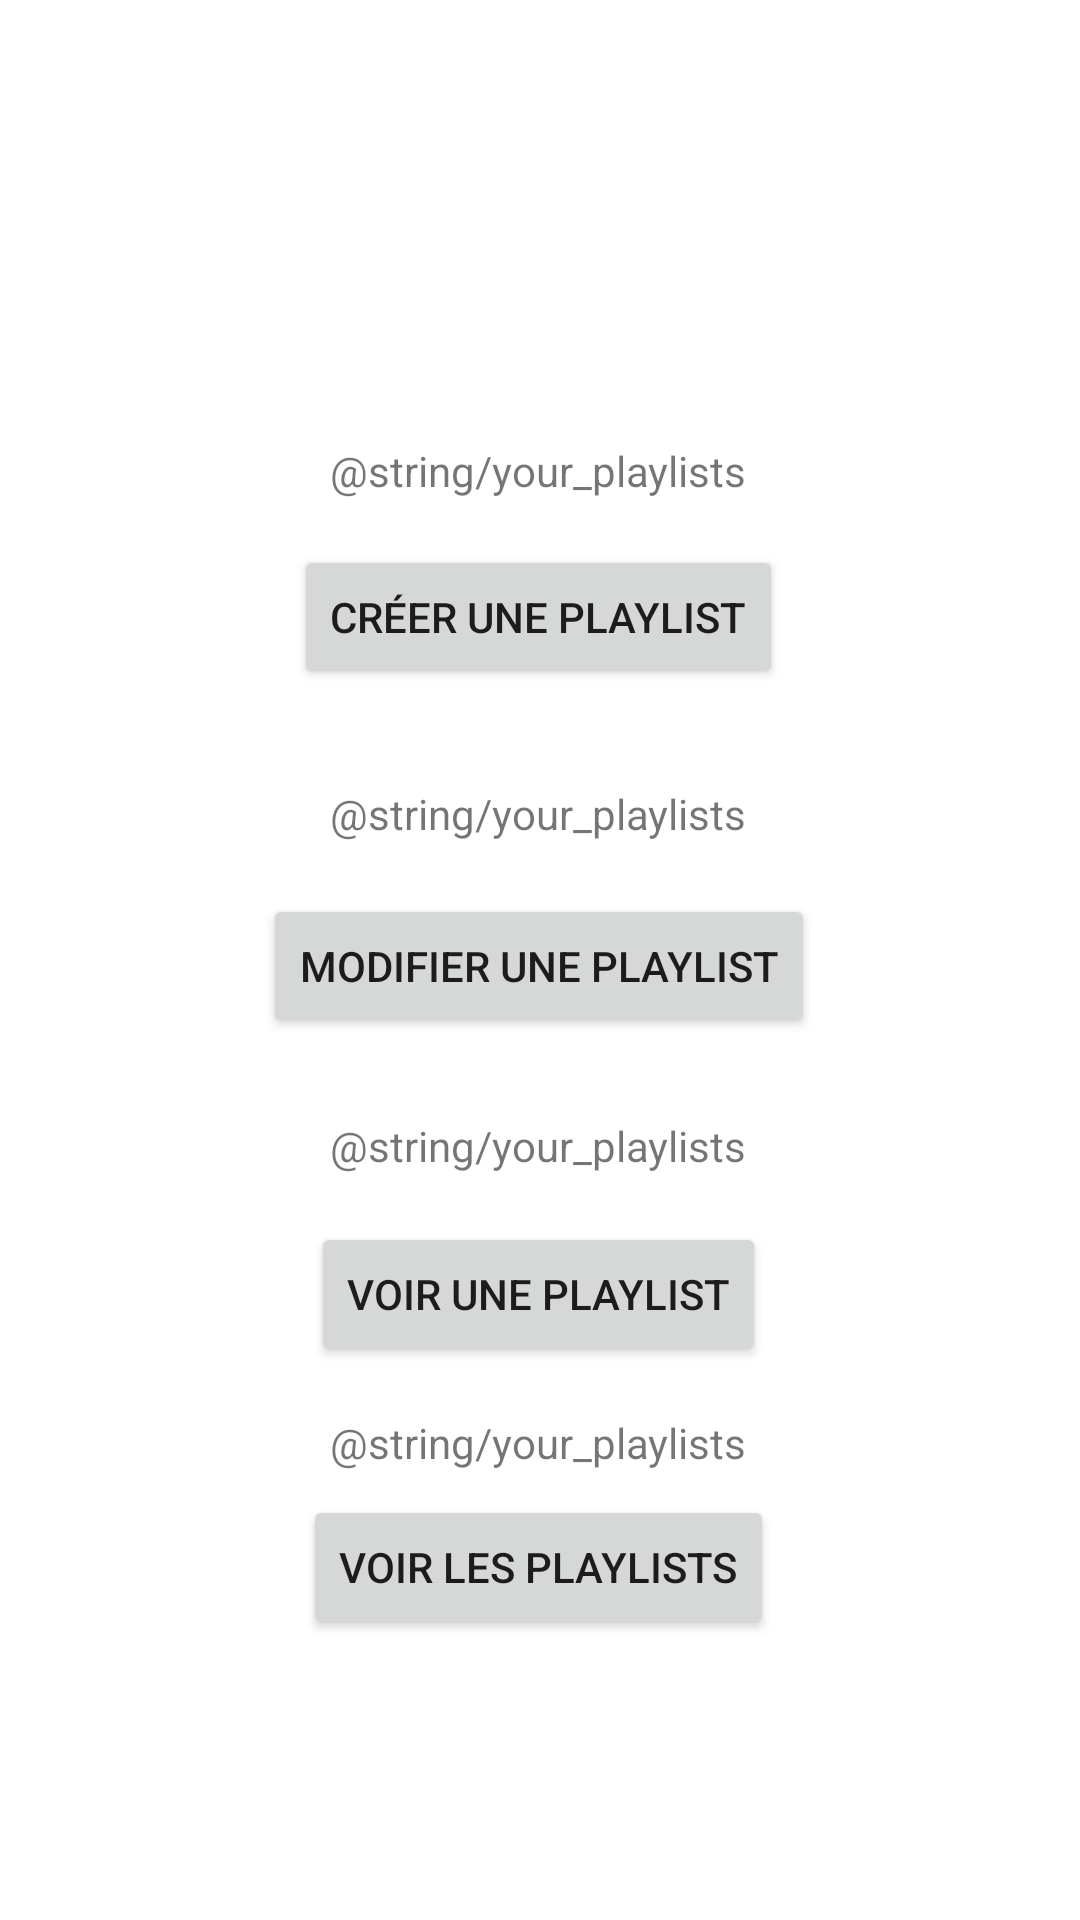

Write the Android layout XML for this screen, with the resource values it uses.
<!-- AndroidManifest.xml: application theme Theme.ProjetVegasMusique -->
<!-- res/layout/activity_main_activity3_playlist.xml -->
<?xml version="1.0" encoding="utf-8"?>
<androidx.constraintlayout.widget.ConstraintLayout xmlns:android="http://schemas.android.com/apk/res/android"
    xmlns:app="http://schemas.android.com/apk/res-auto"
    xmlns:tools="http://schemas.android.com/tools"
    android:layout_width="match_parent"
    android:layout_height="match_parent"
    tools:context=".MainActivity3Playlist">

    <TextView
        android:id="@+id/tvcreerplaylist"
        android:layout_width="wrap_content"
        android:layout_height="wrap_content"
        android:text="@string/your_playlists"
        app:layout_constraintBottom_toBottomOf="parent"
        app:layout_constraintEnd_toEndOf="parent"
        app:layout_constraintHorizontal_bias="0.498"
        app:layout_constraintStart_toStartOf="parent"
        app:layout_constraintTop_toTopOf="parent"
        app:layout_constraintVertical_bias="0.237" />

    <Button
        android:id="@+id/buttoncreerplaylist"
        android:layout_width="wrap_content"
        android:layout_height="wrap_content"
        android:text="créer une playlist"
        app:layout_constraintBottom_toBottomOf="parent"
        app:layout_constraintEnd_toEndOf="parent"
        app:layout_constraintHorizontal_bias="0.498"
        app:layout_constraintStart_toStartOf="parent"
        app:layout_constraintTop_toBottomOf="@+id/tvcreerplaylist"
        app:layout_constraintVertical_bias="0.036" />

    <TextView
        android:id="@+id/tvmodifierplaylist"
        android:layout_width="wrap_content"
        android:layout_height="wrap_content"
        android:text="@string/your_playlists"
        app:layout_constraintBottom_toBottomOf="parent"
        app:layout_constraintEnd_toEndOf="parent"
        app:layout_constraintHorizontal_bias="0.498"
        app:layout_constraintStart_toStartOf="parent"
        app:layout_constraintTop_toBottomOf="@+id/buttoncreerplaylist"
        app:layout_constraintVertical_bias="0.082" />

    <Button
        android:id="@+id/buttonmodifierplaylist"
        android:layout_width="wrap_content"
        android:layout_height="wrap_content"
        android:text="modifier une playlist"
        app:layout_constraintBottom_toBottomOf="parent"
        app:layout_constraintEnd_toEndOf="parent"
        app:layout_constraintHorizontal_bias="0.498"
        app:layout_constraintStart_toStartOf="parent"
        app:layout_constraintTop_toBottomOf="@+id/tvmodifierplaylist"
        app:layout_constraintVertical_bias="0.056" />

    <TextView
        android:id="@+id/tvvoirplaylist"
        android:layout_width="wrap_content"
        android:layout_height="wrap_content"
        android:text="@string/your_playlists"
        app:layout_constraintBottom_toBottomOf="parent"
        app:layout_constraintEnd_toEndOf="parent"
        app:layout_constraintHorizontal_bias="0.498"
        app:layout_constraintStart_toStartOf="parent"
        app:layout_constraintTop_toBottomOf="@+id/buttonmodifierplaylist"
        app:layout_constraintVertical_bias="0.096" />

    <Button
        android:id="@+id/buttonvoirplaylist"
        android:layout_width="wrap_content"
        android:layout_height="wrap_content"
        android:text="voir une playlist"
        app:layout_constraintBottom_toBottomOf="parent"
        app:layout_constraintEnd_toEndOf="parent"
        app:layout_constraintHorizontal_bias="0.498"
        app:layout_constraintStart_toStartOf="parent"
        app:layout_constraintTop_toBottomOf="@+id/tvvoirplaylist"
        app:layout_constraintVertical_bias="0.079" />

    <TextView
        android:id="@+id/tvvoirplaylists"
        android:layout_width="wrap_content"
        android:layout_height="wrap_content"
        android:text="@string/your_playlists"
        app:layout_constraintBottom_toBottomOf="parent"
        app:layout_constraintEnd_toEndOf="parent"
        app:layout_constraintHorizontal_bias="0.498"
        app:layout_constraintStart_toStartOf="parent"
        app:layout_constraintTop_toBottomOf="@+id/buttonvoirplaylist"
        app:layout_constraintVertical_bias="0.096" />

    <Button
        android:id="@+id/buttonvoirplaylists"
        android:layout_width="wrap_content"
        android:layout_height="wrap_content"
        android:text="voir les playlists"
        app:layout_constraintBottom_toBottomOf="parent"
        app:layout_constraintEnd_toEndOf="parent"
        app:layout_constraintHorizontal_bias="0.498"
        app:layout_constraintStart_toStartOf="parent"
        app:layout_constraintTop_toBottomOf="@+id/tvvoirplaylists"
        app:layout_constraintVertical_bias="0.079" />

</androidx.constraintlayout.widget.ConstraintLayout>
<!-- resources referenced by this layout -->
<resources>
  <style name="Theme.ProjetVegasMusique" parent="Theme.MaterialComponents.DayNight.DarkActionBar">
          
          <item name="colorPrimary">@color/purple_500</item>
          <item name="colorPrimaryVariant">@color/purple_700</item>
          <item name="colorOnPrimary">@color/white</item>
          
          <item name="colorSecondary">@color/teal_200</item>
          <item name="colorSecondaryVariant">@color/teal_700</item>
          <item name="colorOnSecondary">@color/black</item>
          
          <item name="android:statusBarColor" tools:targetApi="l">?attr/colorPrimaryVariant</item>
          
      </style>
  <!-- not gathered from this repository: default colours our renderer supplied (Android Studio template values) -->
  <color name="purple_500">#FF6200EE</color>
  <color name="purple_700">#FF3700B3</color>
  <color name="teal_200">#FF03DAC5</color>
  <color name="teal_700">#FF018786</color>
  <color name="black">#FF000000</color>
  <color name="white">#FFFFFFFF</color>
</resources>
